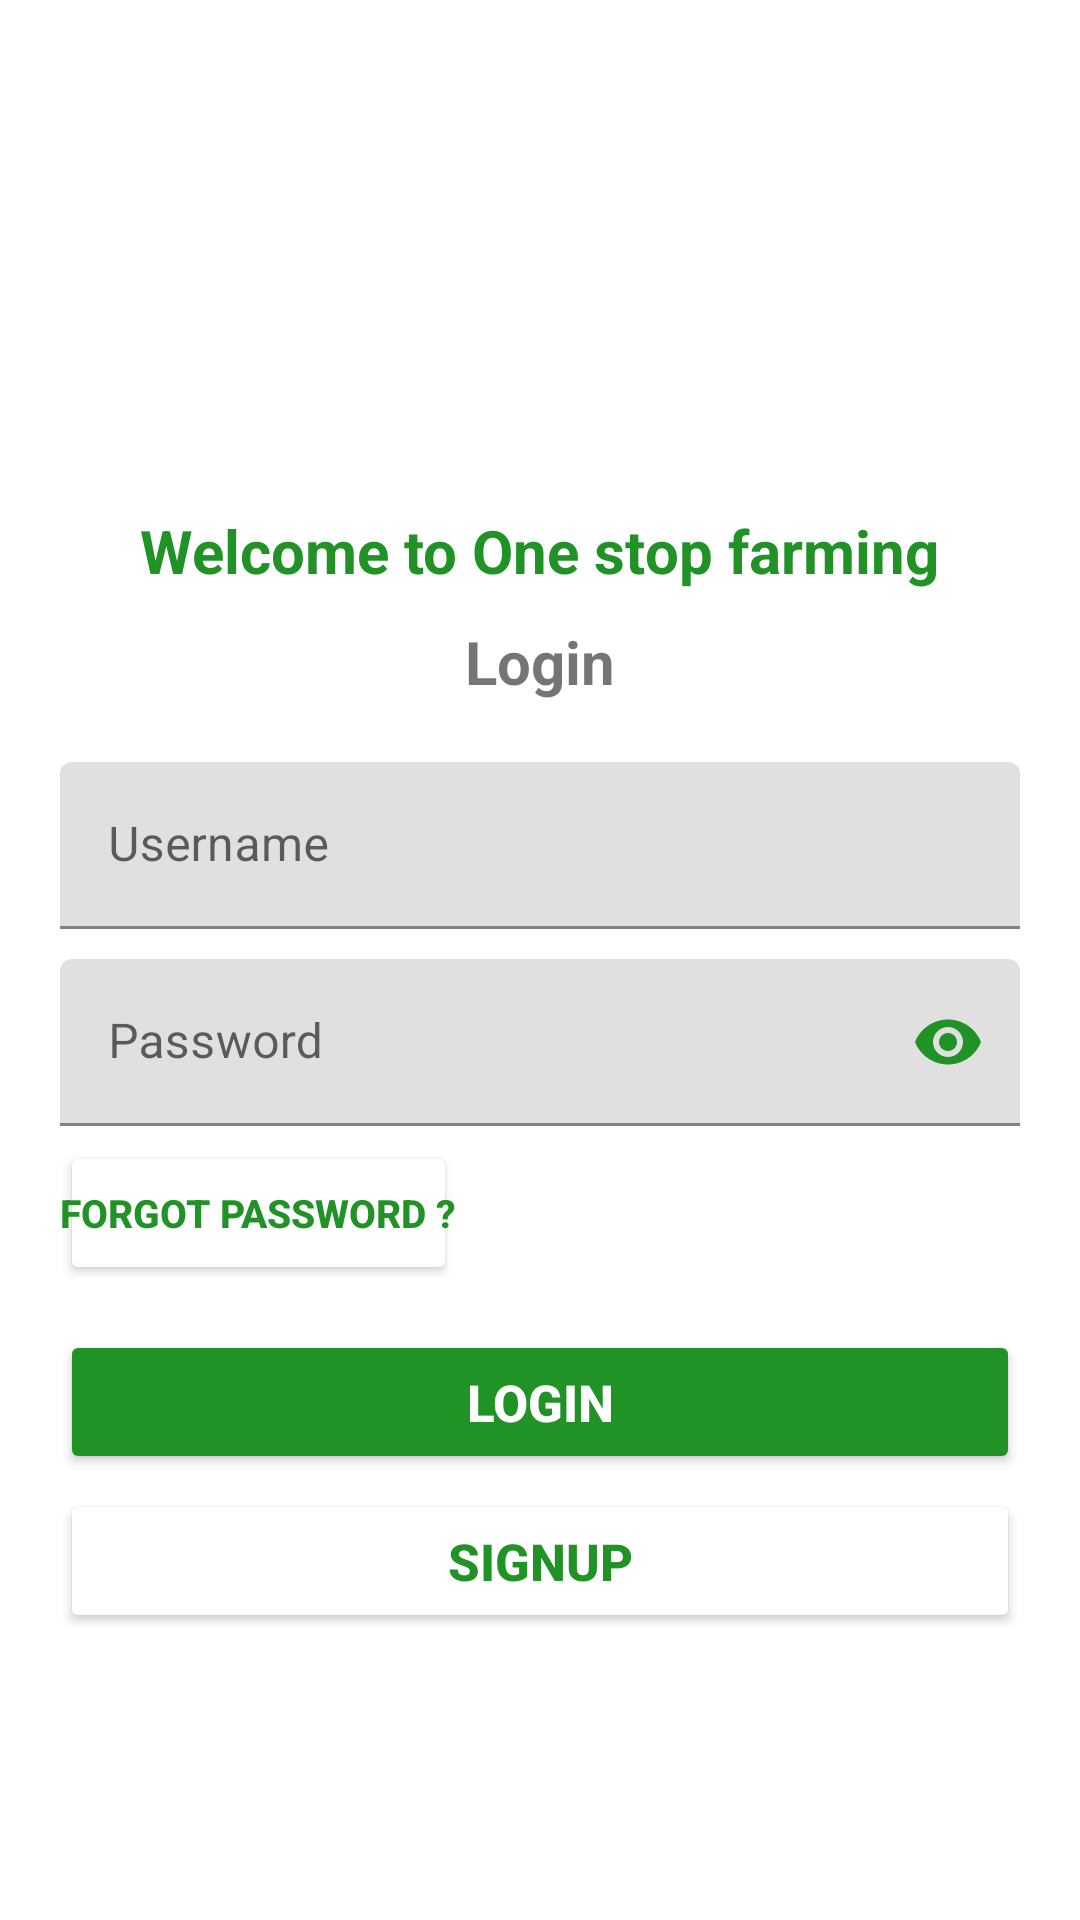

Write the Android layout XML for this screen, with the resource values it uses.
<!-- AndroidManifest.xml: application theme Theme.OneStopFarming -->
<!-- res/layout/activity_login.xml -->
<?xml version="1.0" encoding="utf-8"?>
<LinearLayout
    xmlns:android="http://schemas.android.com/apk/res/android"
    xmlns:tools="http://schemas.android.com/tools"
    xmlns:app="http://schemas.android.com/apk/res-auto"
    android:layout_width="match_parent"
    android:layout_height="match_parent"
    android:background="@color/white"
    android:padding="20dp"
    android:gravity="center_horizontal"
    android:orientation="vertical">

  <ImageView
      android:id="@+id/logo_image"
      android:layout_width="200dp"
      android:layout_height="150dp"
      android:src="@drawable/logo" />
  <TextView
      android:layout_width="wrap_content"
      android:layout_height="wrap_content"
      android:text="Welcome to One stop farming"
      android:textSize="20sp"
      android:textStyle="bold"
      android:textColor="@color/text_back"
      />
  <TextView
      android:layout_width="wrap_content"
      android:layout_height="wrap_content"
      android:text="Login"
      android:layout_marginTop="10dp"
      android:textSize="20sp"
      android:textStyle="bold"
      />


  <LinearLayout
      android:layout_width="match_parent"
      android:layout_height="wrap_content"
      android:orientation="vertical"
      android:layout_marginTop="20dp"
      >

    // Username
    <com.google.android.material.textfield.TextInputLayout
        android:layout_width="match_parent"
        android:layout_height="wrap_content"
        android:id="@+id/username_text"
        style="@style/ThemeOverlay.Material3.AutoCompleteTextView.OutlinedBox"
        android:hint="Username"
        >

      <com.google.android.material.textfield.TextInputEditText
          android:id="@+id/username"
          android:layout_width="match_parent"
          android:layout_height="wrap_content"
          android:inputType="text" />

    </com.google.android.material.textfield.TextInputLayout>

    // Password
    <com.google.android.material.textfield.TextInputLayout
        android:id="@+id/password"
        style="@style/ThemeOverlay.Material3.AutoCompleteTextView.OutlinedBox"
        android:layout_width="match_parent"
        android:layout_height="match_parent"
        android:hint="Password"
        app:passwordToggleEnabled="true"
        app:passwordToggleTint="@color/text_back"
        android:layout_marginTop="10dp">

      <com.google.android.material.textfield.TextInputEditText
          android:layout_width="match_parent"
          android:layout_height="wrap_content"
          android:inputType="textPassword" />
    </com.google.android.material.textfield.TextInputLayout>
  </LinearLayout>

  // forgot password button

  <Button
      android:id="@+id/forgot_password"
      android:layout_width="wrap_content"
      android:layout_height="wrap_content"
      android:layout_gravity="left"
      android:layout_marginTop="5dp"
      android:layout_marginBottom="5dp"
      android:backgroundTint="@color/white"
      android:padding="0dp"
      android:text="forgot password ?"
      android:textColor="@color/text_back"
      android:textSize="13sp"
      android:textStyle="bold" />

  // Login Button

  <Button
      android:id="@+id/btn_login"
      android:layout_width="match_parent"
      android:layout_height="wrap_content"
      android:layout_marginTop="10dp"
      android:backgroundTint="@color/text_back"
      android:padding="10dp"
      android:text="Login"
      android:textColor="@color/white"
      android:textSize="17sp"
      android:textStyle="bold" />

  // signUp button

  <Button
      android:id="@+id/btn_signup"
      android:layout_width="match_parent"
      android:layout_height="wrap_content"
      android:layout_marginTop="5dp"
      android:backgroundTint="@color/white"
      android:padding="10dp"
      android:text="SignUp"
      android:textColor="@color/text_back"
      android:textSize="17sp"
      android:textStyle="bold" />

  </LinearLayout>
<!-- resources referenced by this layout -->
<resources>
  <color name="text_back">#219326</color>
  <color name="white">#FFFFFFFF</color>
  <style name="Theme.OneStopFarming" parent="Theme.MaterialComponents.DayNight.NoActionBar">
          
          <item name="colorPrimary">@color/purple_500</item>
          <item name="colorPrimaryVariant">@color/purple_700</item>
          <item name="colorOnPrimary">@color/white</item>
          
          <item name="colorSecondary">@color/teal_200</item>
          <item name="colorSecondaryVariant">@color/teal_700</item>
          <item name="colorOnSecondary">@color/black</item>
          
          <item name="android:statusBarColor" tools:targetApi="l">?attr/colorPrimaryVariant</item>
          
      </style>
  <color name="purple_500">#FF6200EE</color>
  <color name="purple_700">#FF3700B3</color>
  <color name="teal_200">#FF03DAC5</color>
  <color name="teal_700">#FF018786</color>
  <color name="black">#FF000000</color>
</resources>
